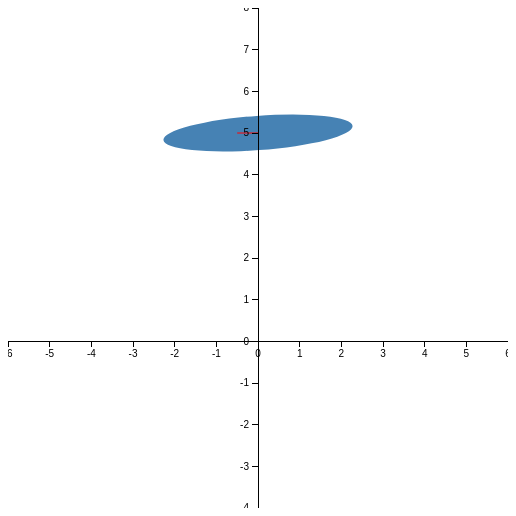
D3 v3 page, settled after 360 driven frames (6 s of simulated time); the page loaded 1 data file(s).



  var svg = d3.select(".chart"); 

  var width  = 500; 
  var height = 500; 
  svg.attr("width", width).attr("height", height);
  var ell     = svg.append("ellipse").attr("class", "bar");
  var bearing = svg.append("line").attr("class", "bearing");

  var limit = 8; 
  var x = d3.scale.linear().range([0, width ]).domain([-limit*0.75, limit*.75]);
  var y = d3.scale.linear().range([height, 0]).domain([-limit/2, limit]);

  var y_axis = d3.svg.axis().scale(y).orient("left");
  svg.append("g")
      .attr("class", "y axis")
      .attr("transform", "translate(" + x(0) + ", 0)")
      .call(y_axis);

  var x_axis   = d3.svg.axis().scale(x).orient("bottom"); 
  svg.append("g")
    .attr("class", "x axis")
    .attr("transform", "translate(0," + y(0) + ")")
    .call(x_axis);

  function do_display(data) {
      var dx       = data[0];
      var dy       = data[1];
      var dbearing = data[2];
      var dtheta   = data[3];
      var drx      = data[4];
      var dry      = data[5];

      var cx = x(dx); 
      var cy = y(dy);

      ell
        .attr("cx", cx)
        .attr("cy", cy)
        .attr("transform", "rotate(" + (-dtheta) + ", " + cx + "," + cy + ")")
        .attr("rx", 20 * drx)
        .attr("ry", 20 * dry);

      var x2 = x(dx + 0.5 * Math.cos(dbearing));
      var y2 = y(dy + 0.5 * Math.sin(dbearing));

      bearing 
        .attr("x1", cx)
        .attr("y1", cy)
        .attr("x2", x2)
        .attr("y2", y2);
  }

  d3.json("kf.json", function (error, all_data) {
    var i = 0;
    (function display() {
      var data = all_data[i];  
      do_display(data);
      i = i+1; 
      if(i !== all_data.length) {
        setTimeout(display,10); 
      }
    })(); 
  });


// ── distribution.js
function Distribution(config) {

  var self = this;

  var width  = config.width; 
  var height = config.height; 
  var d3_svg = config.d3_svg; 
  var title   = config.title;
  var title_class = config.title_class;

  d3_svg.attr("width"  , width);
  d3_svg.attr("height" , height);

  var margin = config.margin; 
  if(margin === undefined) {
    margin = {
      top:50, 
      right:20, 
      bottom:20, 
      left:50
    }; 
  }
  
  var width  = width  - margin.left - margin.right; 
  var height = height - margin.top - margin.bottom;

  var x = d3.scale.linear().range([0, width]);
  var y = d3.scale.linear().range([height, 0]);

  var x_axis_selection = d3_svg.append("g")
    .attr("class", "x axis")
    .attr("transform", svg_translate(margin.left, height + margin.top ))
  
  var y_axis_selection = d3_svg.append("g")
    .attr("class", "y axis")
    .attr("transform", svg_translate(margin.left - 1, margin.top))

  var text_selection = d3_svg.append("text")
      .attr("x", 40)
      .attr("y", 20)
      .text(title); 
  if(title_class !== undefined) {
      text_selection.attr("class", title_class);
  }
  
  self.display = function(data) {
    
    var x_increment = data[1][0] - data[0][0]; 

    x.domain([data[0][0]- x_increment/2., 
              data[data.length - 1][0] + x_increment/2.]); 
    y.domain([0, d3.max(data, function(d) { return d[1]; } )]); 

    var x_increment = x(data[1][0]) - x(data[0][0]); 

    function set_common(e) {
      return e
      .attr("x", function(d) {
        return margin.left + x(d[0]) - (x_increment/2.); 
      })
      .attr("y", function(d) { 
        return margin.top + y(d[1]); 
      })
      .attr("height", function(d) { 
        return height - y(d[1]); 
      })
      .attr("width", x_increment - 1.)
    }
    
    var join_update = d3_svg.selectAll(".bar").data(data); 
    set_common(join_update); 
    var join_add = join_update.enter().append("rect"); 
    set_common(join_add);
    join_add.attr("class", "bar");

    var xAxis   = d3.svg.axis().scale(x).orient("bottom"); 
    x_axis_selection.call(xAxis);
      
    var yAxis = d3.svg.axis().scale(y).orient("left");
    y_axis_selection.call(yAxis);
  };
}


### data: kf.json
[
 [
  0.0,
  0.0,
  0.0,
  0.0,
  0.1,
  0.1
 ],
 [
  0.03927,
  0.0003084,
  0.01571,
  -89.55,
  0.1002,
  0.1004
 ],
 [
  0.07853,
  0.001234,
  0.03142,
  -89.1,
  0.1006,
  0.1007
 ],
 [
  0.1178,
  0.002775,
  0.04712,
  -178.6,
  0.1011,
  0.1014
 ],
 [
  0.157,
  0.004933,
  0.06283,
  -178.2,
  0.1014,
  0.1025
 ],
 [
  0.1961,
  0.007707,
  0.07854,
  -177.7,
  0.1018,
  0.1039
 ],
 [
  0.2353,
  0.0111,
  0.09425,
  -177.3,
  0.1021,
  0.1056
 ],
 [
  0.2743,
  0.0151,
  0.11,
  -176.8,
  0.1025,
  0.1076
 ],
 "... 992 more items"
]